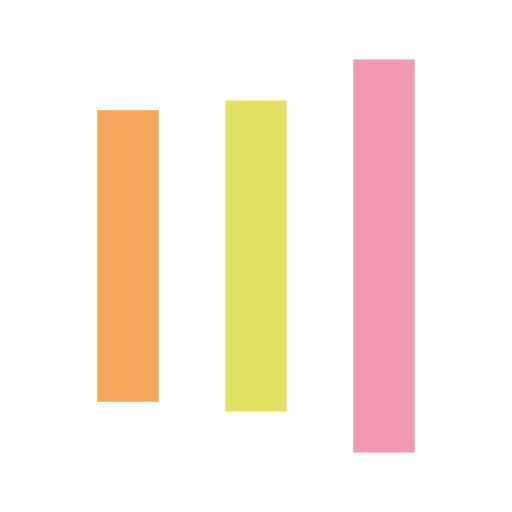
t = 0.00 s
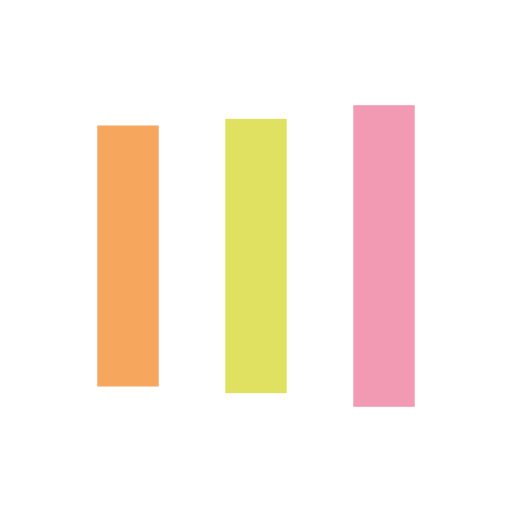
t = 0.09 s
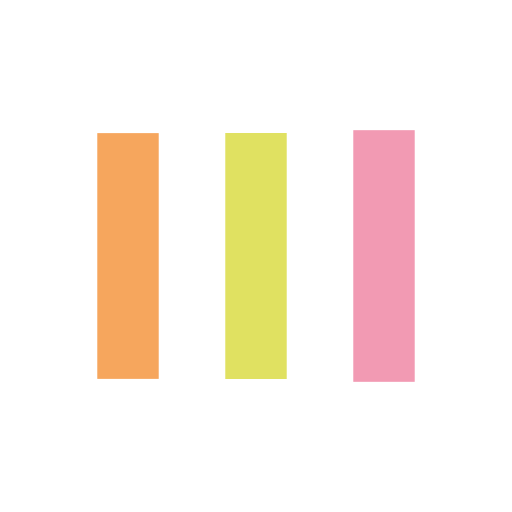
t = 0.28 s
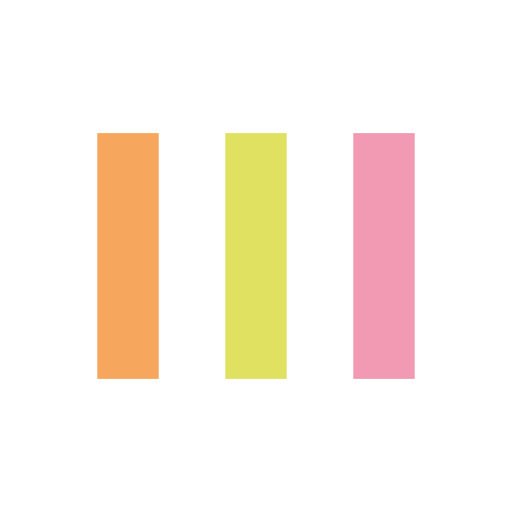
t = 0.37 s
t = 0.46 s: frame unchanged from t = 0.37 s, image omitted
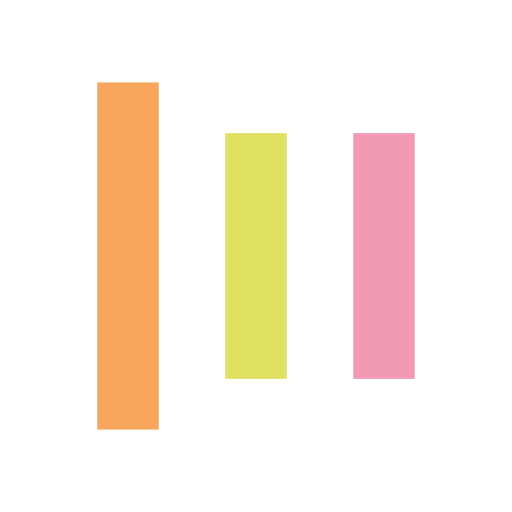
t = 0.65 s

The animated SVG that drew these frames (rendered in a browser with its animation timeline set to each time). Animation: 6 SMIL elements (animate=6); one cycle of 0.74 s, repeats indefinitely.

<?xml version="1.0" encoding="utf-8"?>
<svg xmlns="http://www.w3.org/2000/svg" xmlns:xlink="http://www.w3.org/1999/xlink" style="margin: auto; background: none; display: block; shape-rendering: auto;" width="197px" height="197px" viewBox="0 0 100 100" preserveAspectRatio="xMidYMid">
<rect x="19" y="26" width="12" height="48" fill="#f6a65d">
  <animate attributeName="y" repeatCount="indefinite" dur="0.7407407407407407s" calcMode="spline" keyTimes="0;0.5;1" values="6.799999999999997;26;26" keySplines="0 0.5 0.5 1;0 0.5 0.5 1" begin="-0.14814814814814814s"></animate>
  <animate attributeName="height" repeatCount="indefinite" dur="0.7407407407407407s" calcMode="spline" keyTimes="0;0.5;1" values="86.4;48;48" keySplines="0 0.5 0.5 1;0 0.5 0.5 1" begin="-0.14814814814814814s"></animate>
</rect>
<rect x="44" y="26" width="12" height="48" fill="#e0e161">
  <animate attributeName="y" repeatCount="indefinite" dur="0.7407407407407407s" calcMode="spline" keyTimes="0;0.5;1" values="11.599999999999994;26;26" keySplines="0 0.5 0.5 1;0 0.5 0.5 1" begin="-0.07407407407407407s"></animate>
  <animate attributeName="height" repeatCount="indefinite" dur="0.7407407407407407s" calcMode="spline" keyTimes="0;0.5;1" values="76.80000000000001;48;48" keySplines="0 0.5 0.5 1;0 0.5 0.5 1" begin="-0.07407407407407407s"></animate>
</rect>
<rect x="69" y="26" width="12" height="48" fill="#f29ab3">
  <animate attributeName="y" repeatCount="indefinite" dur="0.7407407407407407s" calcMode="spline" keyTimes="0;0.5;1" values="11.599999999999994;26;26" keySplines="0 0.5 0.5 1;0 0.5 0.5 1"></animate>
  <animate attributeName="height" repeatCount="indefinite" dur="0.7407407407407407s" calcMode="spline" keyTimes="0;0.5;1" values="76.80000000000001;48;48" keySplines="0 0.5 0.5 1;0 0.5 0.5 1"></animate>
</rect>
<!-- [ldio] generated by https://loading.io/ --></svg>
